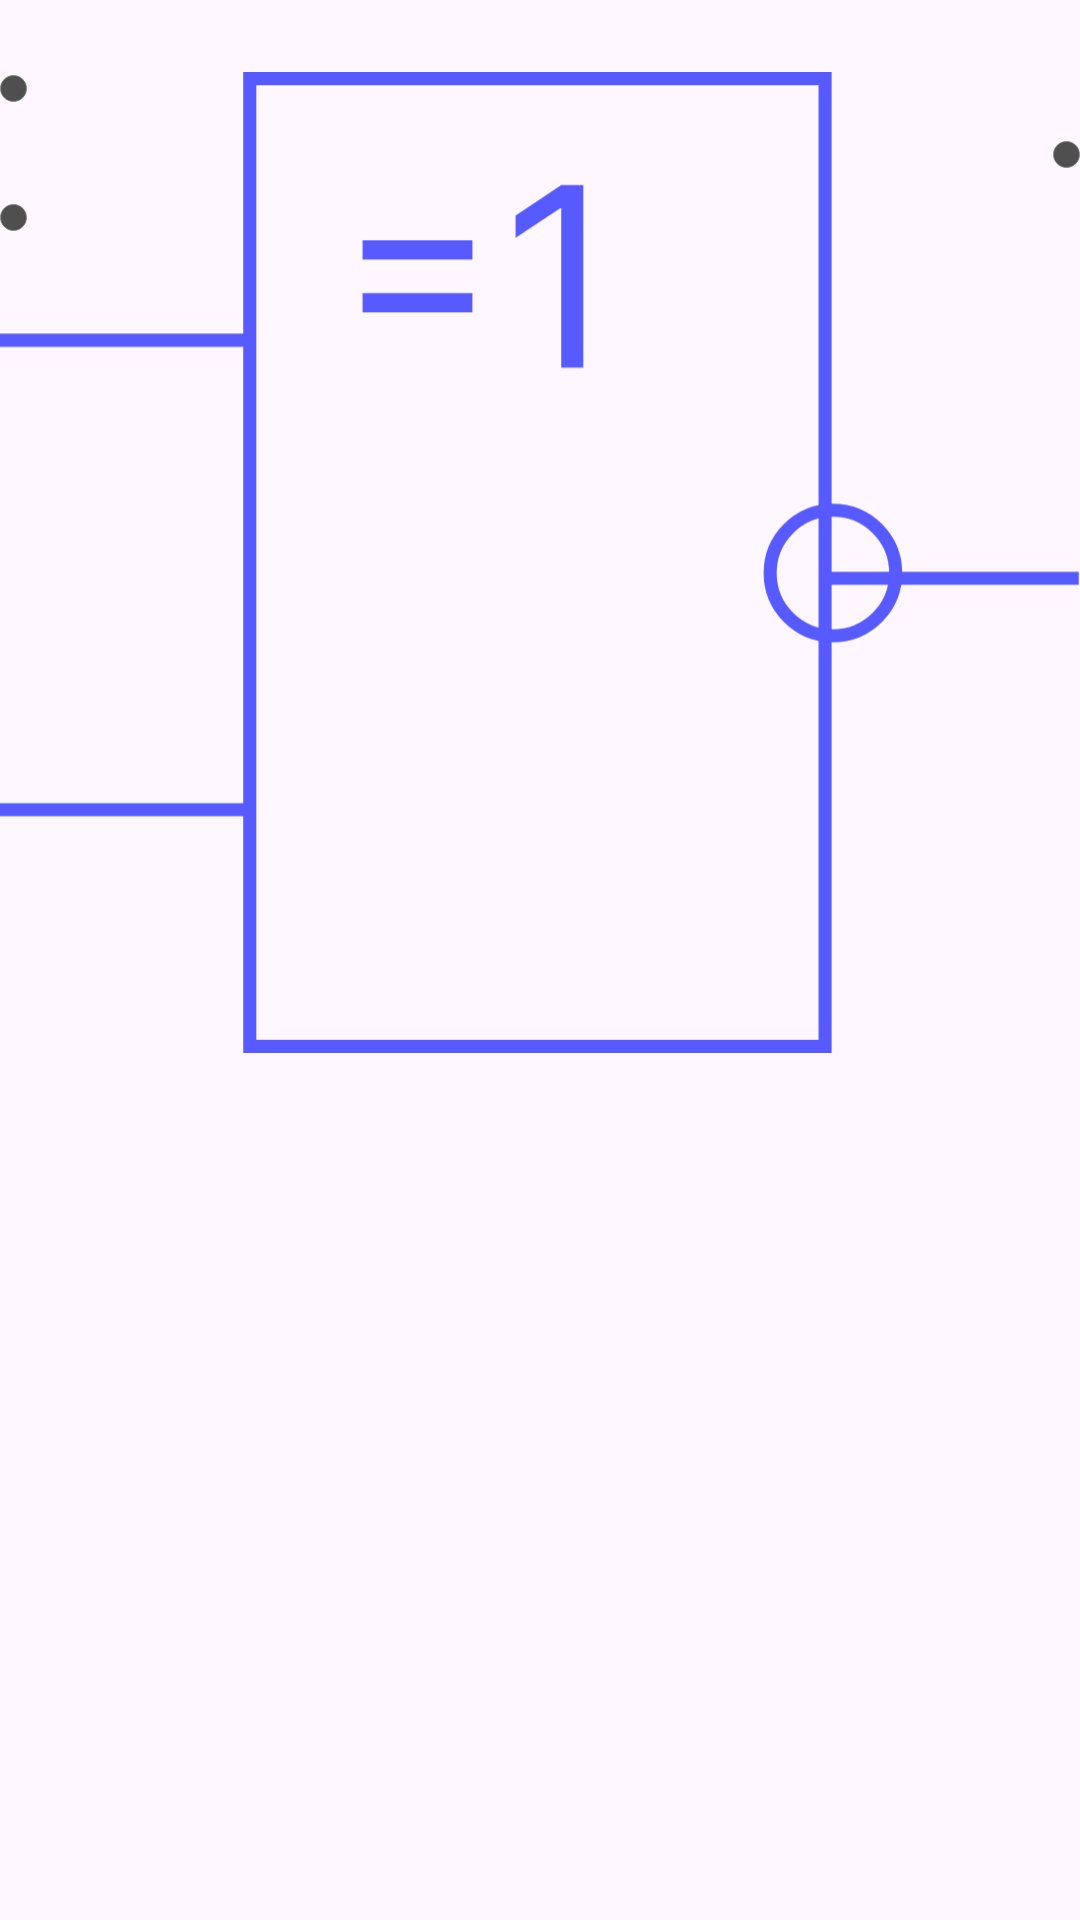

Write the Android layout XML for this screen, with the resource values it uses.
<!-- AndroidManifest.xml: application theme Theme.ПБК -->
<!-- res/layout/block_exclude_or.xml -->
<?xml version="1.0" encoding="utf-8"?>
<RelativeLayout xmlns:android="http://schemas.android.com/apk/res/android"
    xmlns:app="http://schemas.android.com/apk/res-auto"
    android:layout_width="100dp"
    android:layout_height="100dp">

    <ImageView
        android:id="@+id/imageView"
        android:layout_width="match_parent"
        android:layout_height="wrap_content"
        app:srcCompat="@drawable/exclude_or_no" />

    <ImageView
        android:id="@+id/output"
        android:layout_width="9dp"
        android:layout_height="9dp"
        android:layout_alignParentTop="true"
        android:layout_alignParentEnd="true"
        android:layout_centerInParent="true"
        android:layout_centerHorizontal="true"
        android:layout_marginTop="47dp"
        android:layout_marginEnd="0dp"
        app:srcCompat="@drawable/buttonshape" />

    <ImageView
        android:id="@+id/input1"
        android:layout_width="9dp"
        android:layout_height="9dp"
        android:layout_alignParentStart="true"
        android:layout_alignParentTop="true"
        android:layout_centerInParent="true"
        android:layout_centerHorizontal="true"
        android:layout_marginTop="25dp"
        android:layout_marginEnd="0dp"
        app:srcCompat="@drawable/buttonshape" />

    <ImageView
        android:id="@+id/input2"
        android:layout_width="9dp"
        android:layout_height="9dp"
        android:layout_alignParentStart="true"
        android:layout_alignParentTop="true"
        android:layout_centerInParent="true"
        android:layout_centerHorizontal="true"
        android:layout_marginTop="68dp"
        android:layout_marginEnd="0dp"
        app:srcCompat="@drawable/buttonshape" />

    <TextView
        android:id="@+id/out_text"
        android:layout_width="wrap_content"
        android:layout_height="wrap_content"
        android:layout_alignParentTop="true"
        android:layout_alignParentEnd="true"
        android:layout_alignParentBottom="true"
        android:layout_marginTop="27dp"
        android:layout_marginEnd="10dp"
        android:visibility="gone"
        android:layout_marginBottom="54dp"
        android:text="0" />

</RelativeLayout>
<!-- resources referenced by this layout -->
<resources>
  <!-- drawable buttonshape (drawable) -->
  <?xml version="1.0" encoding="utf-8"?>
  <shape xmlns:android="http://schemas.android.com/apk/res/android" android:shape="rectangle" >
      <corners
          android:radius="57dp"
          />
      <solid
          android:color="#4F4F4F"
          />
      <padding
          android:left="0dp"
          android:top="0dp"
          android:right="0dp"
          android:bottom="0dp"
          />
      <size
          android:width="100dp"
          android:height="100dp"
          />
      <stroke
          android:width="3dp"
          android:color="#878787"
          />
  </shape>
  <!-- drawable exclude_or_no (drawable) -->
  <vector xmlns:android="http://schemas.android.com/apk/res/android"
      android:width="413dp"
      android:height="375dp"
      android:viewportWidth="413"
      android:viewportHeight="375">
    <path
        android:pathData="M95.5,2.5h220v370h-220z"
        android:strokeWidth="5"
        android:fillColor="#00000000"
        android:strokeColor="#565AFF"/>
    <path
        android:pathData="M0,282H96.5M316,193.5H412.5M0,102.5H96.5"
        android:strokeWidth="5"
        android:fillColor="#00000000"
        android:strokeColor="#565AFF"/>
    <path
        android:pathData="M138.64,71.68V64.32H180.64V71.68H138.64ZM138.64,91.86V84.5H180.64V91.86H138.64ZM223.05,43.18V113H214.6V52.05H214.19L197.15,63.36V54.77L214.6,43.18H223.05Z"
        android:fillColor="#565AFF"/>
    <path
        android:pathData="M318.5,191.5m-24,0a24,24 0,1 1,48 0a24,24 0,1 1,-48 0"
        android:strokeWidth="5"
        android:fillColor="#00000000"
        android:strokeColor="#565AFF"/>
  </vector>
  <style name="Theme.ПБК" parent="Base.Theme.ПБК" />
  <style name="Base.Theme.ПБК" parent="Theme.Material3.DayNight.NoActionBar">
          
          <item name="colorPrimary">#565AFF</item>
      </style>
</resources>
